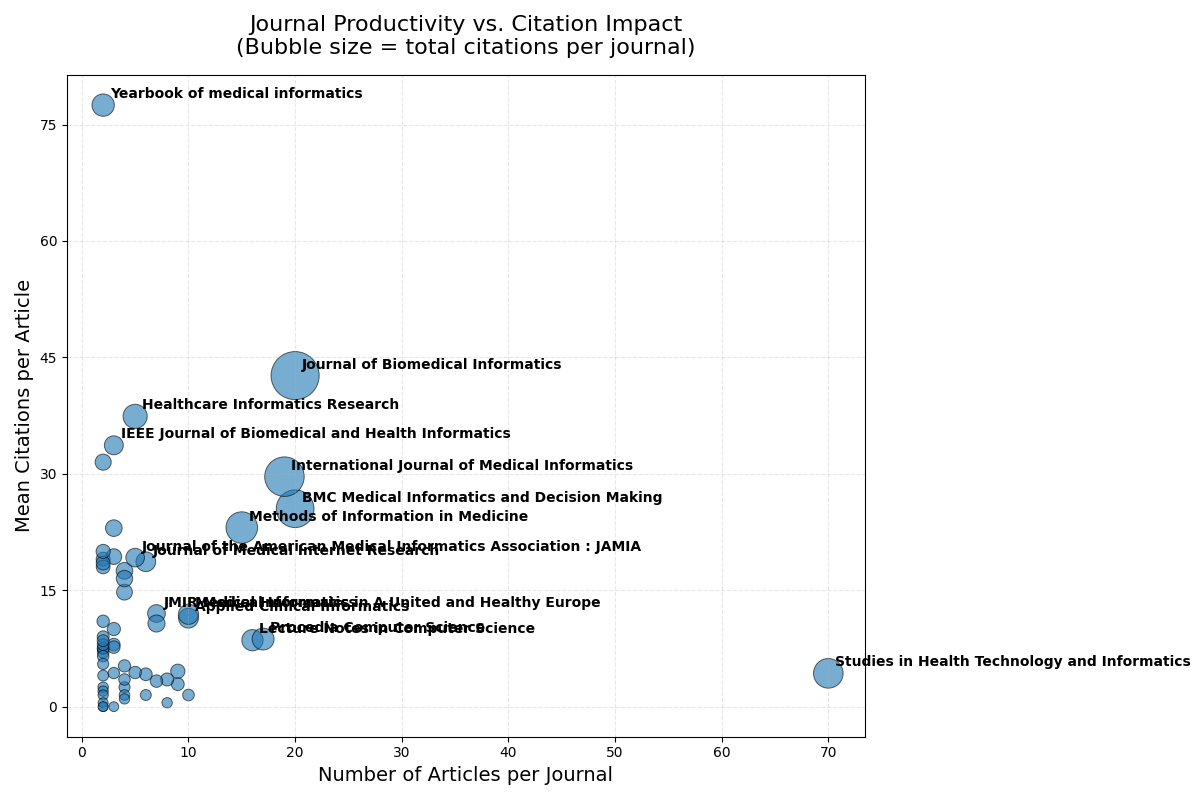

Source data for this figure (header and first rows):
Journal, Num_Articles, Total_Citations, Mean_Citations
Journal of Biomedical Informatics, 20, 853.0, 42.65
International Journal of Medical Informa…, 19, 563.0, 29.63
BMC Medical Informatics and Decision Mak…, 20, 510.0, 25.5
Methods of Information in Medicine, 15, 346.0, 23.07
Studies in Health Technology and Informa…, 70, 300.0, 4.29
Healthcare Informatics Research, 5, 187.0, 37.4
Yearbook of medical informatics, 2, 155.0, 77.5
Procedia Computer Science, 17, 148.0, 8.71
Lecture Notes in Computer Science, 16, 137.0, 8.56
Medical Informatics in A United and Heal…, 10, 119.0, 11.9
Applied Clinical Informatics, 10, 114.0, 11.4
Journal of Medical Internet Research, 6, 112.0, 18.67
IEEE Journal of Biomedical and Health In…, 3, 101.0, 33.67
Journal of the American Medical Informat…, 5, 96.0, 19.2
JMIR Medical Informatics, 7, 84.0, 12.0
Journal of Medical Systems, 7, 75.0, 10.71
AMIA ... Annual Symposium proceedings / …, 4, 70.0, 17.5
Journal of Healthcare Engineering, 3, 69.0, 23.0
Medinfo 2010, Pts I and Ii, 4, 66.0, 16.5
Health Information Management Journal, 2, 63.0, 31.5
Computer Methods and Programs in Biomedi…, 4, 59.0, 14.75
PLoS ONE, 3, 58.0, 19.33
Annual International Conference of the I…, 9, 41.0, 4.56
Telemedicine Journal and e-Health, 2, 40.0, 20.0
Electronics (Switzerland), 2, 38.0, 19.0
Scientific data, 2, 37.0, 18.5
Proceedings of CBMS 2013 - 26th IEEE Int…, 2, 36.0, 18.0
Health Informatics Meets Ehealth: Biomed…, 3, 30.0, 10.0
Digital Healthcare Empowering Europeans, 8, 28.0, 3.5
CEUR Workshop Proceedings, 9, 26.0, 2.89
Quality of Life Through Quality of Infor…, 6, 25.0, 4.17
2014 IEEE 16th International Conference …, 3, 24.0, 8.0
2014 IEEE-EMBS International Conference …, 3, 23.0, 7.67
Medinfo 2013: Proceedings of the 14th Wo…, 7, 23.0, 3.29
Scientific Reports, 2, 22.0, 11.0
User Centred Networked Health Care, 5, 22.0, 4.4
Iberian Conference on Information System…, 4, 21.0, 5.25
Centeris 2014 - Conference on Enterprise…, 2, 18.0, 9.0
International Journal of Computational S…, 2, 17.0, 8.5
Health Informatics Journal, 2, 16.0, 8.0
2020 Ieee International Conference on Bi…, 2, 15.0, 7.5
IFMBE Proceedings, 10, 15.0, 1.5
Electronic Journal of Health Informatics, 2, 15.0, 7.5
Building Continents of Knowledge in Ocea…, 2, 14.0, 7.0
Ict for Health Science Research, 4, 14.0, 3.5
Seamless Care - Safe Care: the Challenge…, 3, 13.0, 4.33
International Journal of Electronics and…, 2, 13.0, 6.5
Proceedings of the IADIS International C…, 2, 11.0, 5.5
HEALTHINF 2015 - 8th International Confe…, 4, 10.0, 2.5
Medinfo 2015: Ehealth-enabled Health, 6, 9.0, 1.5
Health Information Governance in a Digit…, 2, 8.0, 4.0
Journal of Physics: Conference Series, 4, 6.0, 1.5
2010 IEEE International Conference on Au…, 2, 5.0, 2.5
Medinfo 2017: Precision Healthcare Throu…, 8, 4.0, 0.5
Roadmap to Successful Digital Health Eco…, 4, 4.0, 1.0
2017 Ieee 30th International Symposium o…, 2, 4.0, 2.0
E-health - for Continuity of Care, 2, 3.0, 1.5
Lecture Notes in Networks and Systems, 2, 1.0, 0.5
Proceedings of the International Confere…, 2, 0.0, 0.0
Frontiers in Artificial Intelligence and…, 2, 0.0, 0.0
... 1 more rows
